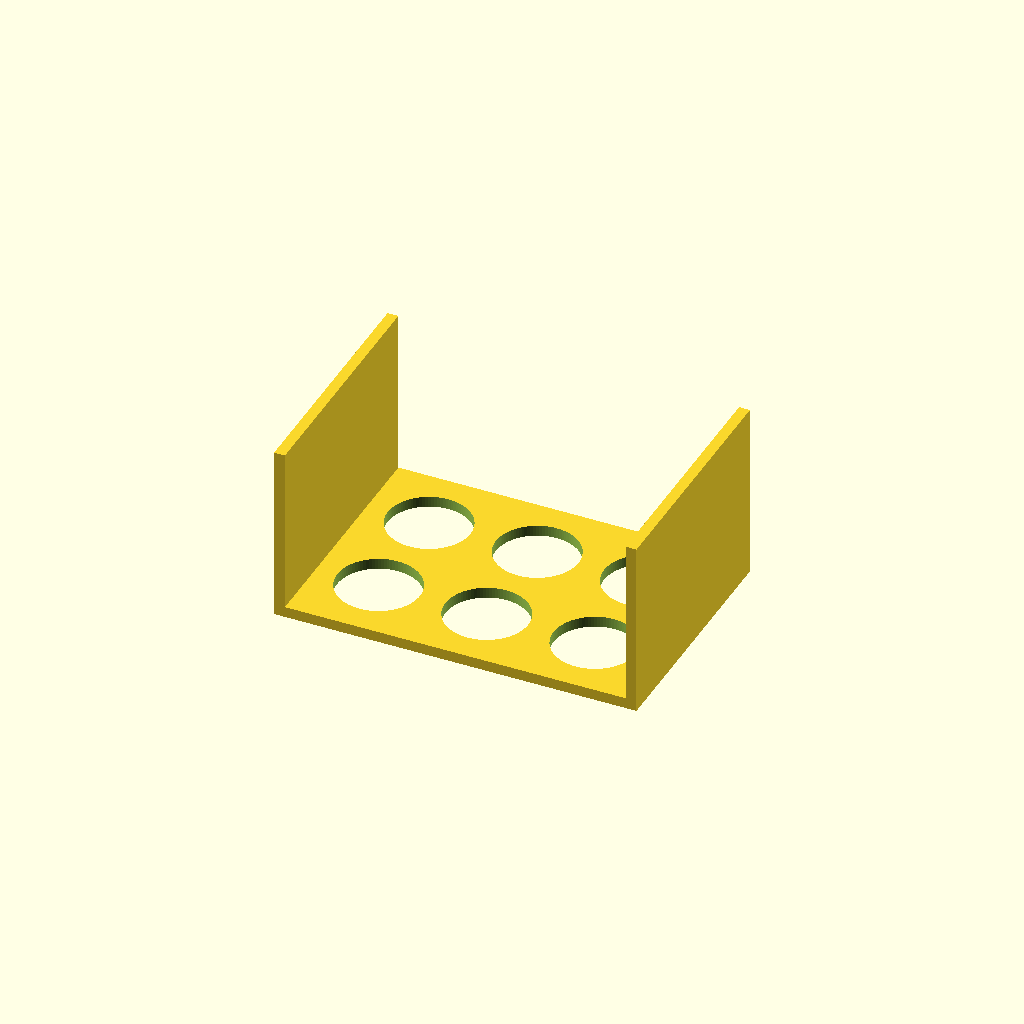
Cell 1: rendered with the file's own defaults.
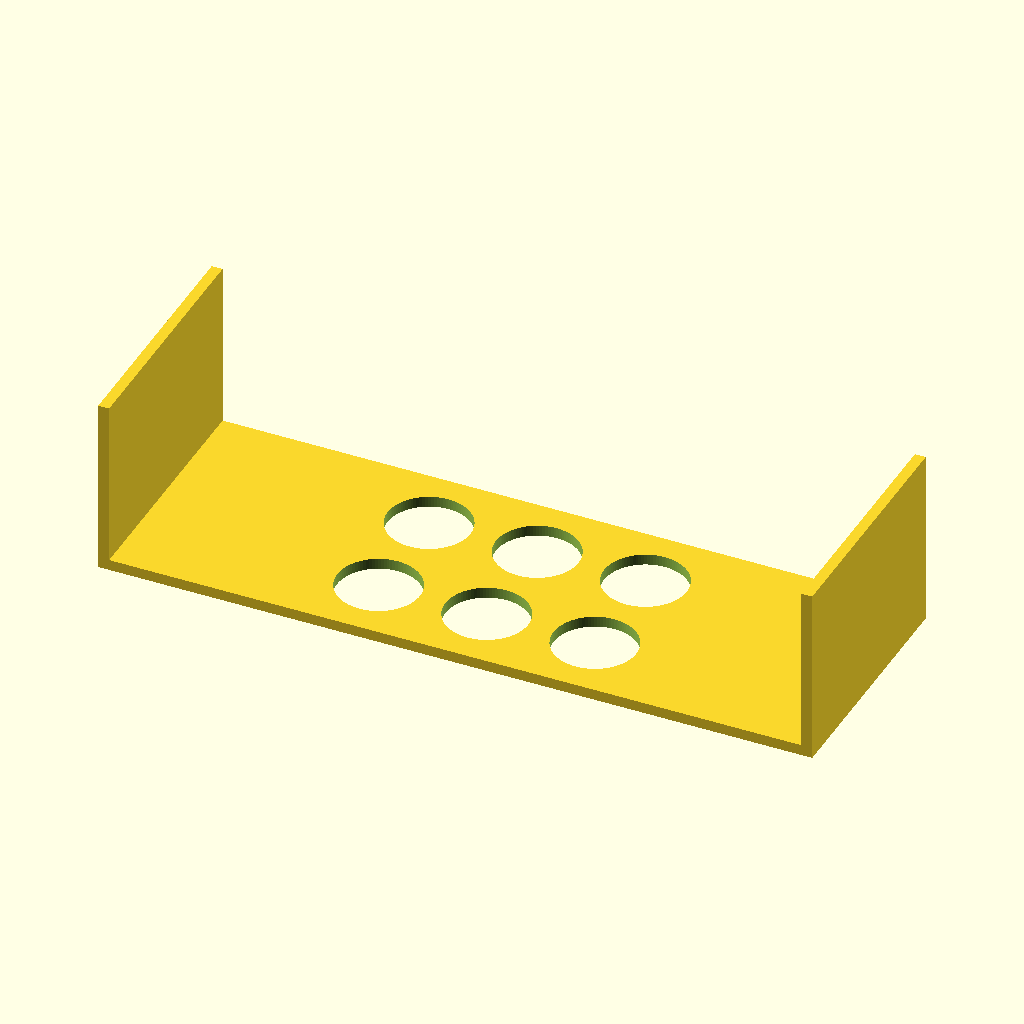
Cell 2 — plate_x set to 260, the other parameters unchanged.
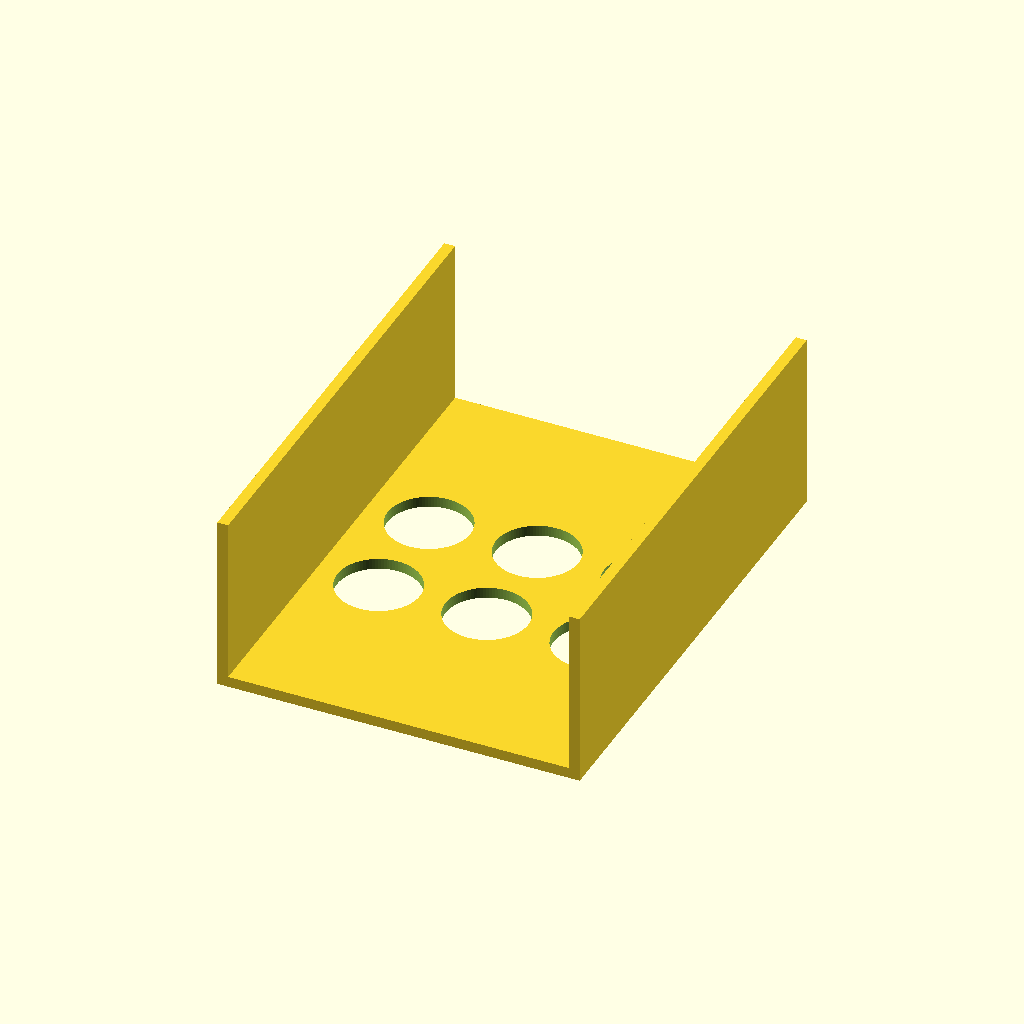
Cell 3 — plate_y set to 180, the other parameters unchanged.
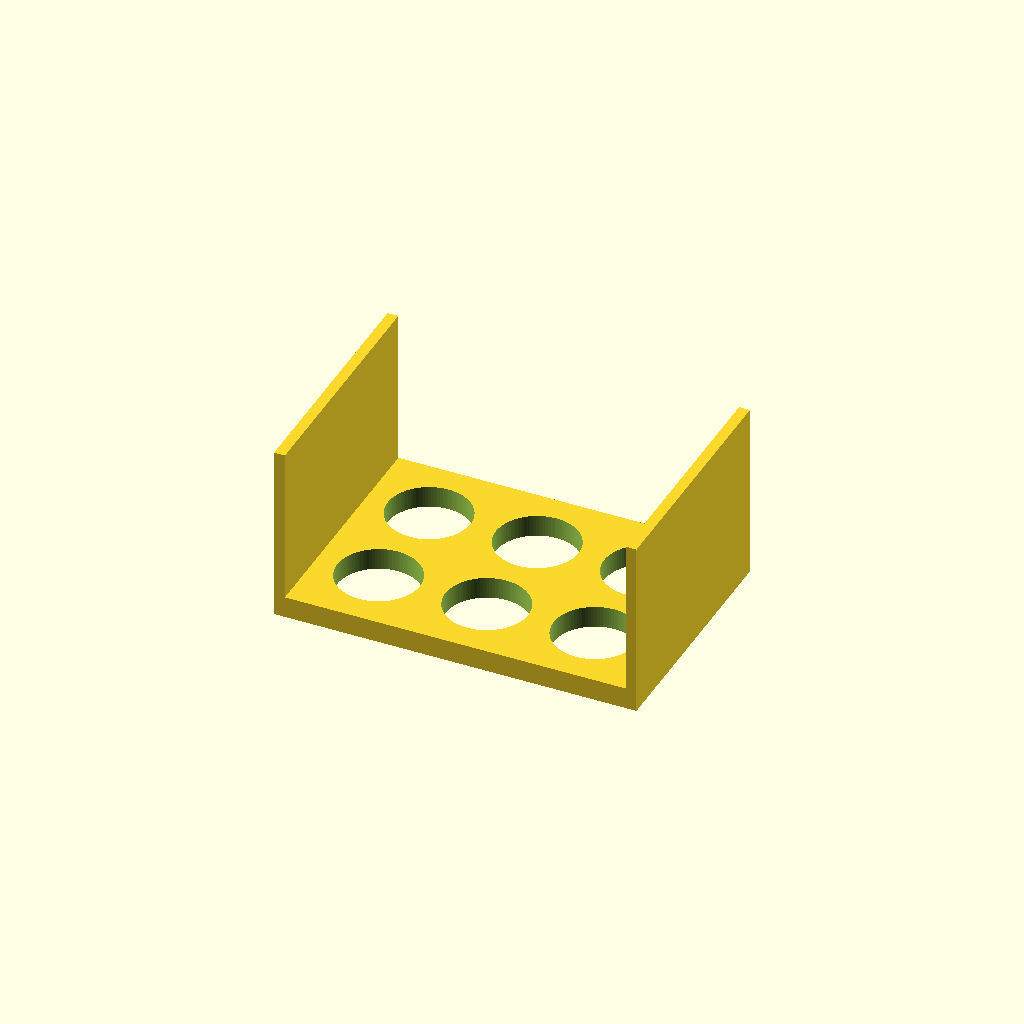
Cell 4 — plate_t set to 8, the other parameters unchanged.
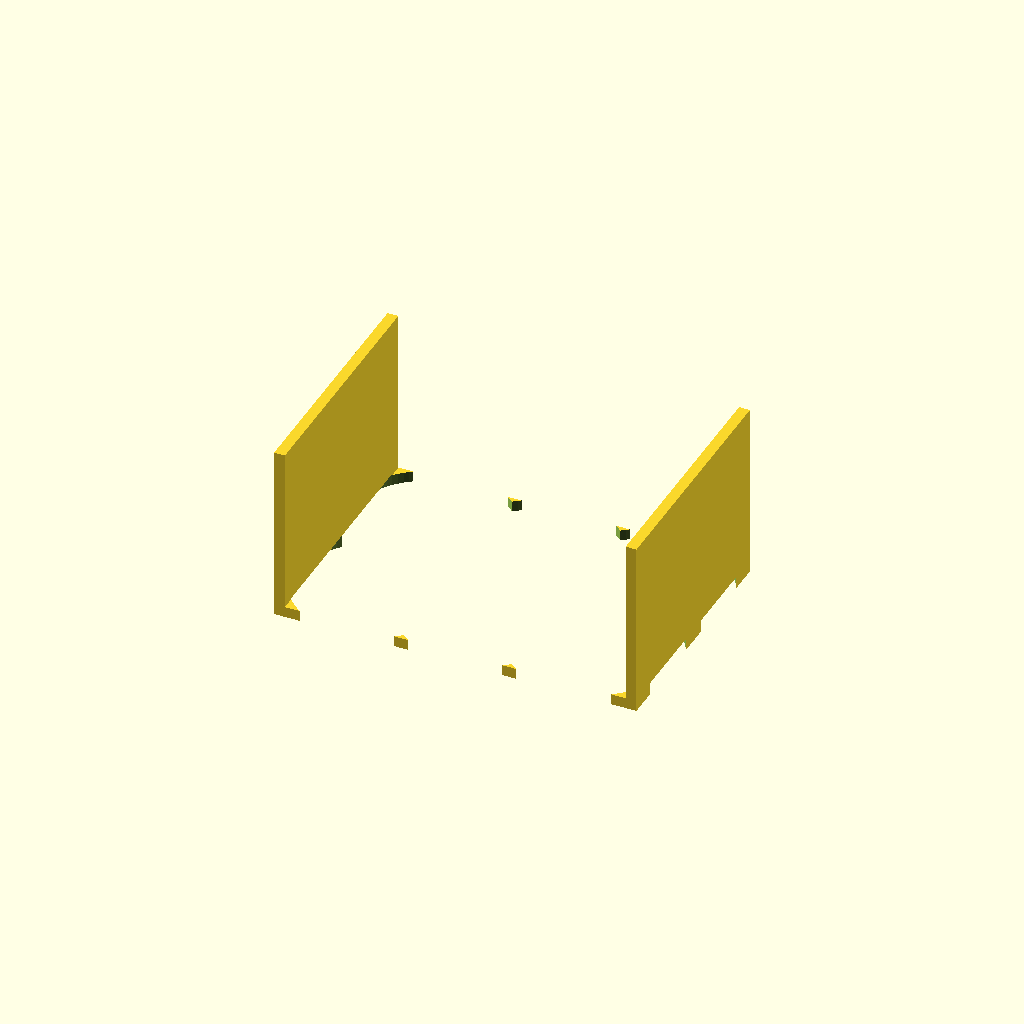
Cell 5 — hole_d set to 61, the other parameters unchanged.
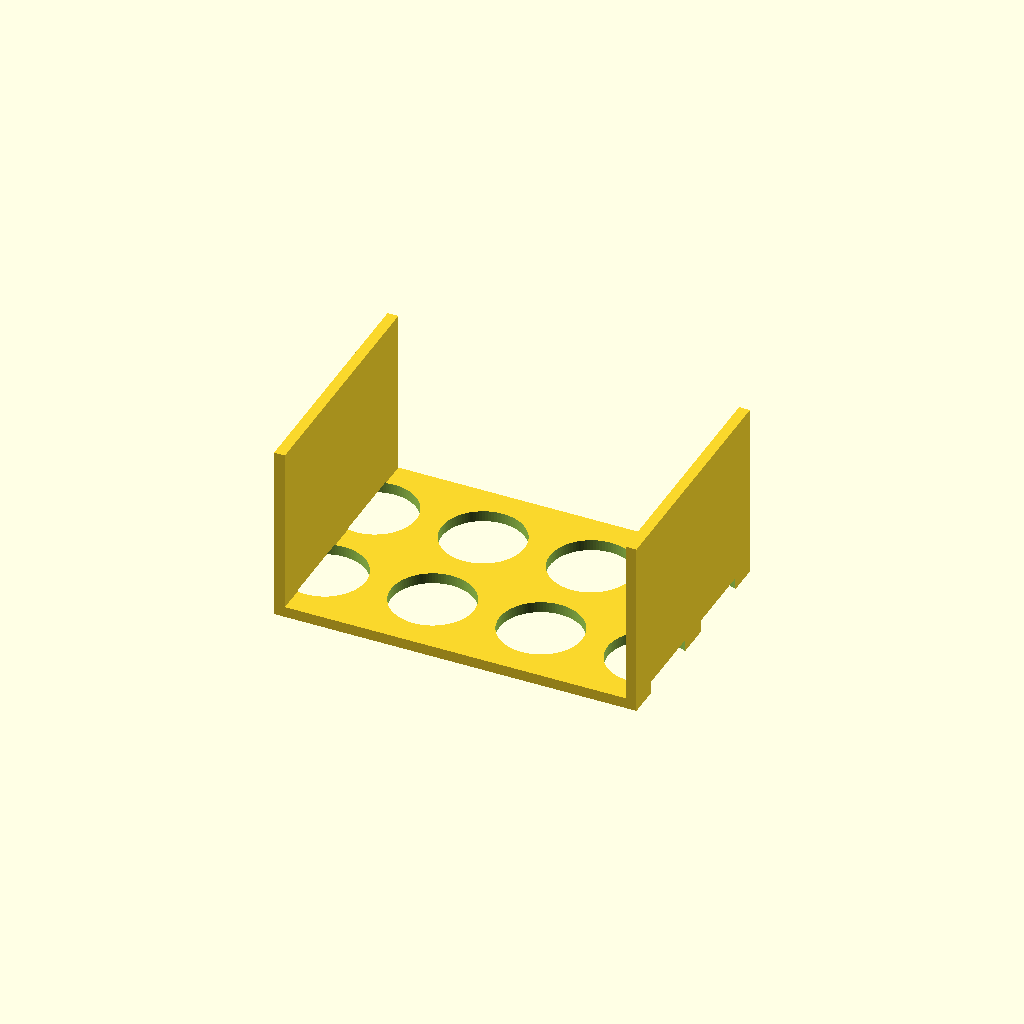
Cell 6: the same model with hole_nx = 6.
All cells are drawn from one camera (rotation 55°, 0°, 25°, orthographic, colour scheme Cornfield), so only the parameter changes between them.
Source of the model, bench/results/gpu-v11s1-g1/code/scadcoder-v11s1/conical_rack_50ml_s5_a2.scad:
// Rack for six 50 mL conical (Falcon-type) tubes
// Print orientation: flat plate on bed, holes facing up
// After printing: flip over so walls are on the bed

// ---------- Parameters ----------
plate_x      = 130;   // plate length (X)
plate_y      = 90;    // plate width (Y)
plate_t      = 4;     // plate thickness (Z)

hole_d       = 30.5;  // tube hole diameter
hole_nx      = 3;     // holes along X
hole_ny      = 2;     // holes along Y
hole_pitch   = 40;    // centre-to-centre spacing (both directions)

wall_t       = 4;     // wall thickness (Y)
wall_h       = 66;    // wall height above plate (Z) -> z = 70 total

eps          = 0.5;   // cutter overshoot

$fn = 96;

// ---------- Model ----------
difference() {
    union() {
        // Base plate
        translate([-plate_x/2, -plate_y/2, 0])
            cube([plate_x, plate_y, plate_t]);

        // Walls along long edges
        for (sx = [-1, 1])
            translate([sx * plate_x/2 - wall_t/2, -plate_y/2, 0])
                cube([wall_t, plate_y, wall_h]);
    }

    // Tube holes
    for (i = [0 : hole_nx - 1])
        for (j = [0 : hole_ny - 1])
            translate([(i - (hole_nx - 1)/2) * hole_pitch,
                       (j - (hole_ny - 1)/2) * hole_pitch,
                       -eps])
                cylinder(d = hole_d, h = plate_t + 2*eps);
}
Customizer parameters (derived from the source; name, type, default, range or options):
plate_x: number, default 130
plate_y: number, default 90
plate_t: number, default 4
hole_d: number, default 30.5
hole_nx: number, default 3
hole_ny: number, default 2
hole_pitch: number, default 40
wall_t: number, default 4
wall_h: number, default 66
eps: number, default 0.5
